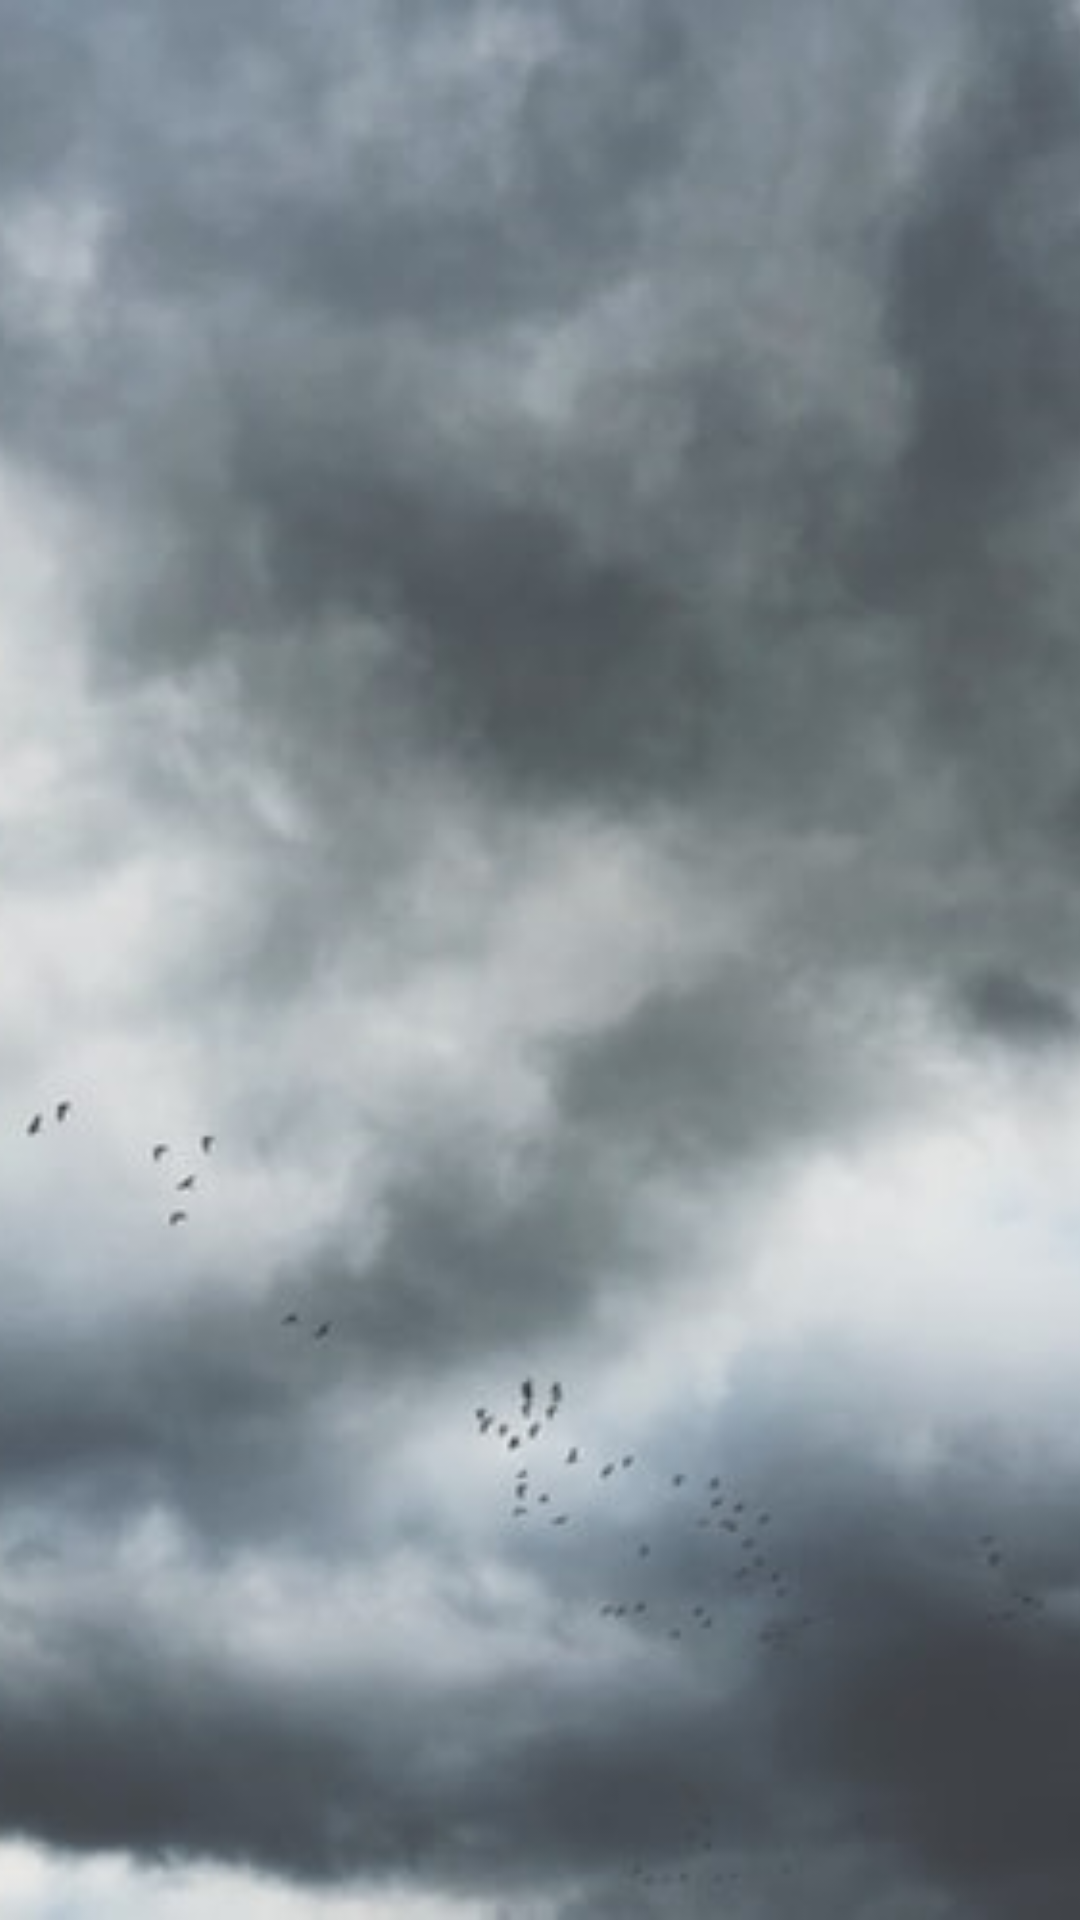

The Android layout XML behind this screen, and the referenced resources:
<!-- AndroidManifest.xml: application theme AppTheme -->
<!-- res/layout/activity_second.xml -->
<?xml version="1.0" encoding="utf-8"?>
<androidx.constraintlayout.widget.ConstraintLayout xmlns:android="http://schemas.android.com/apk/res/android"
    xmlns:app="http://schemas.android.com/apk/res-auto"
    xmlns:tools="http://schemas.android.com/tools"
    android:layout_width="match_parent"
    android:layout_height="match_parent"
    tools:context=".SecondActivity">

    <ImageView
        android:id="@+id/backgroundLogin2"
        android:layout_width="fill_parent"
        android:layout_height="fill_parent"
        android:scaleType="centerCrop"
        app:layout_constraintEnd_toEndOf="parent"
        app:layout_constraintHorizontal_bias="0.0"
        app:layout_constraintStart_toStartOf="parent"
        app:layout_constraintTop_toTopOf="parent"
        app:srcCompat="@drawable/background_login" />
</androidx.constraintlayout.widget.ConstraintLayout>
<!-- resources referenced by this layout -->
<resources>
  <!-- drawable background_login: png bitmap (drawable, 26714 bytes) -->
  <style name="AppTheme" parent="Theme.AppCompat.Light.NoActionBar">
          
          <item name="colorPrimary">@color/colorPrimary</item>
          <item name="colorPrimaryDark">@color/colorPrimaryDark</item>
          <item name="colorAccent">#A9FFFFFF</item>
      </style>
  <!-- not gathered from this repository: default colours our renderer supplied (Android Studio template values) -->
  <color name="colorPrimary">#FF6200EE</color>
  <color name="colorPrimaryDark">#FF3700B3</color>
</resources>
